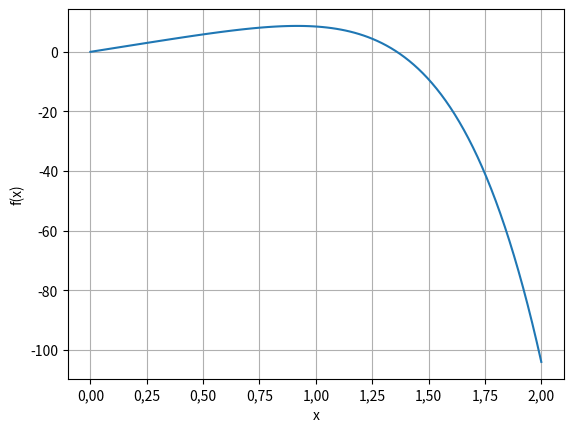

Recreate this plot in Python.
import numpy as np
import matplotlib.pyplot as plt
from matplotlib.ticker import FuncFormatter


def f(x):
    return -1.5 * x**6 - 2 * x**4 + 12*x



x = np.linspace(0, 2, 100)

virgula = FuncFormatter(lambda valor, pos: f'{valor:.2f}'.replace('.', ','))


plt.plot(x, f(x))
plt.xlabel('x')
plt.ylabel('f(x)')
plt.gca().xaxis.set_major_formatter(virgula)
plt.grid()
plt.show()
